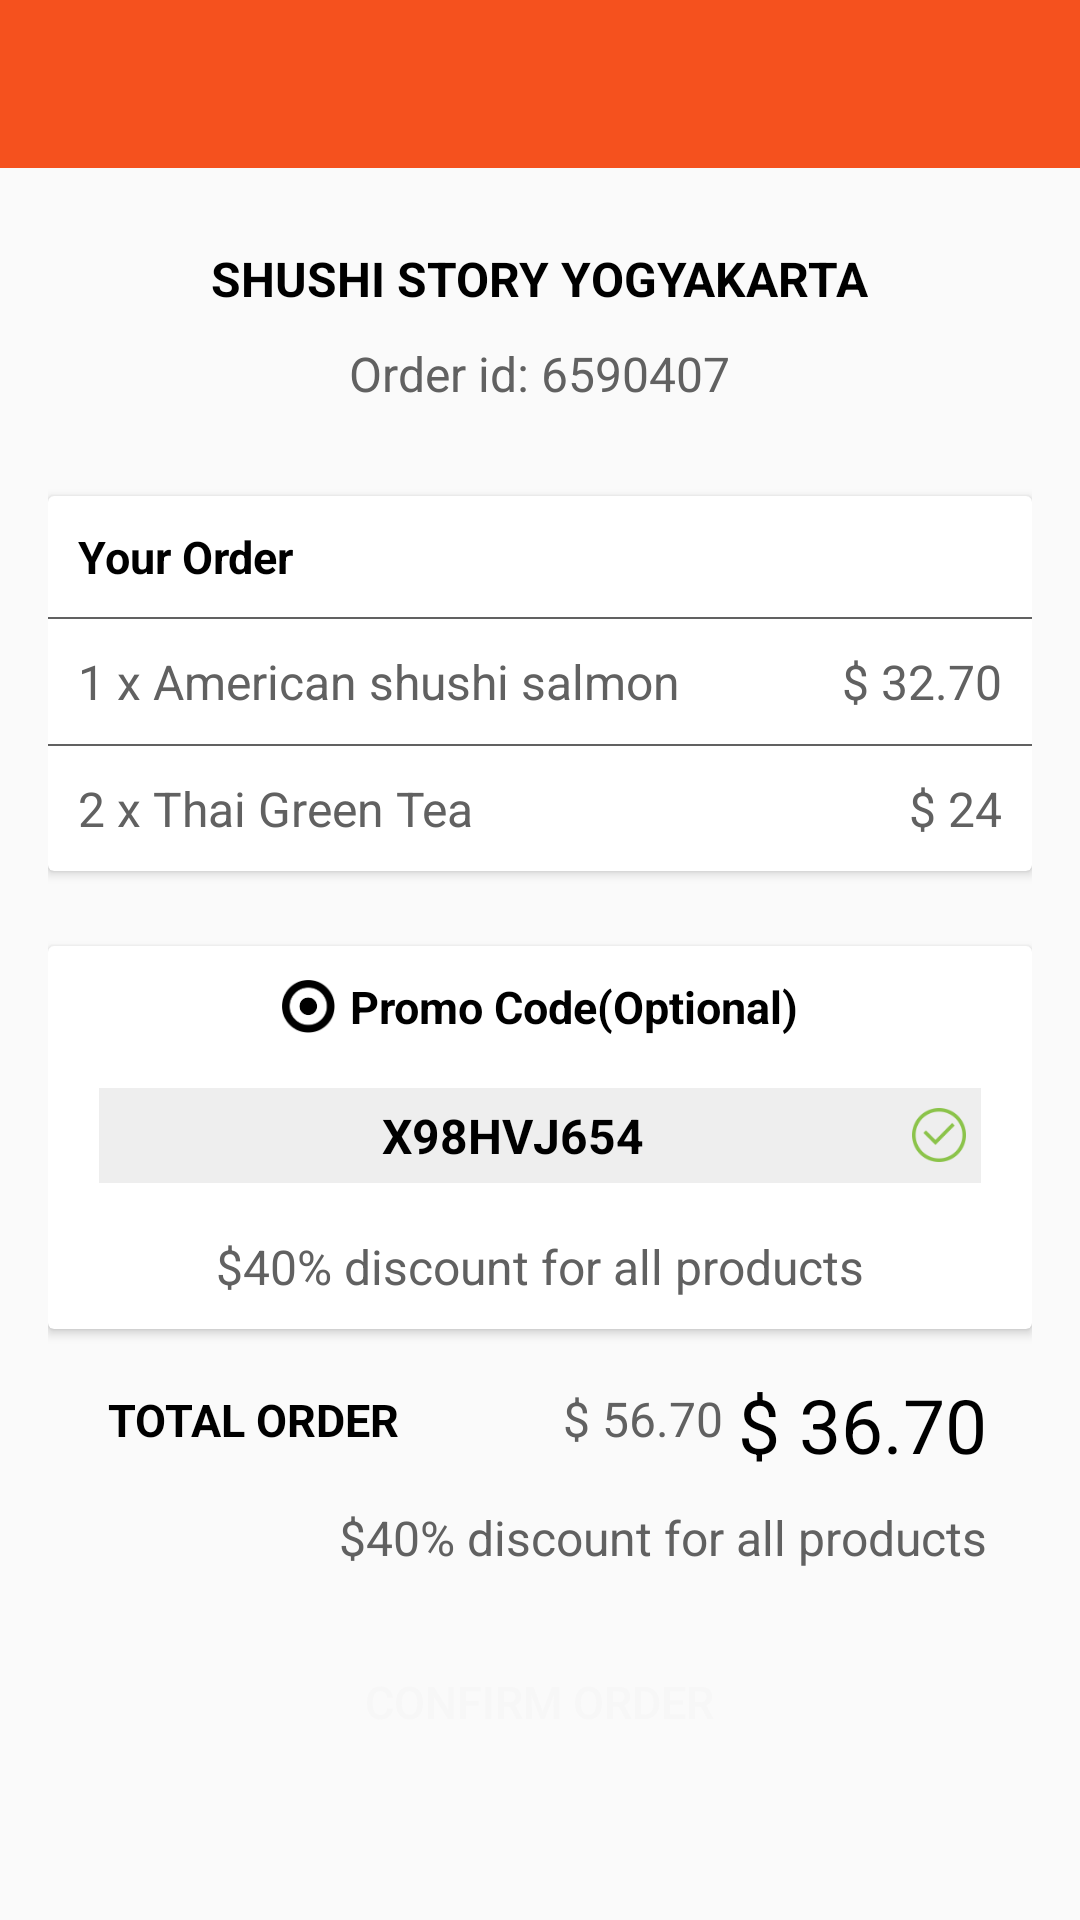

Produce the Android XML layout that renders to this screen, including the resource entries it uses.
<!-- AndroidManifest.xml: application theme AppTheme -->
<!-- res/layout/activity_order.xml -->
<?xml version="1.0" encoding="utf-8"?>
<ScrollView xmlns:android="http://schemas.android.com/apk/res/android"
    android:layout_width="match_parent"
    android:layout_height="match_parent">

    <RelativeLayout xmlns:android="http://schemas.android.com/apk/res/android"
        xmlns:app="http://schemas.android.com/apk/res-auto"
        xmlns:tools="http://schemas.android.com/tools"
        android:layout_width="match_parent"
        android:layout_height="wrap_content"
        tools:context="com.webmyne.myapplication.OrderActivity">

        <include layout="@layout/toolbarlayout" />

        <LinearLayout
            android:id="@+id/linearlayout"
            android:layout_width="match_parent"
            android:layout_height="wrap_content"
            android:layout_below="@+id/toolbar"
            android:layout_margin="16dp"
            android:orientation="vertical">

            <LinearLayout
                android:id="@+id/linear"
                android:layout_width="match_parent"
                android:layout_height="wrap_content"
                android:layout_marginTop="5dp"
                android:orientation="vertical">

                <TextView
                    android:layout_width="wrap_content"
                    android:layout_height="wrap_content"
                    android:layout_gravity="center"
                    android:padding="5dp"
                    android:text="Shushi Story Yogyakarta"
                    android:textAllCaps="true"
                    android:textColor="@android:color/black"
                    android:textSize="16sp"
                    android:textStyle="bold" />

                <TextView
                    android:layout_width="wrap_content"
                    android:layout_height="wrap_content"
                    android:layout_gravity="center"
                    android:padding="5dp"
                    android:text="Order id: 6590407"
                    android:textColor="@color/colorGrey"
                    android:textSize="16sp" />
            </LinearLayout>

            <android.support.v7.widget.CardView
                android:id="@+id/card"
                android:layout_width="match_parent"
                android:layout_height="wrap_content"
                android:layout_below="@+id/linear"
                android:layout_marginTop="25dp"
                app:cardCornerRadius="2dp">

                <LinearLayout
                    android:layout_width="match_parent"
                    android:layout_height="wrap_content"
                    android:orientation="vertical">

                    <TextView
                        android:id="@+id/txtOrder"
                        android:layout_width="wrap_content"
                        android:layout_height="wrap_content"
                        android:padding="10dp"
                        android:text="Your Order"
                        android:textColor="@android:color/black"
                        android:textSize="15sp"
                        android:textStyle="bold" />

                    <View
                        android:layout_width="match_parent"
                        android:layout_height="0.5dp"
                        android:background="@color/colorGrey" />

                    <LinearLayout
                        android:layout_width="match_parent"
                        android:layout_height="wrap_content"
                        android:orientation="horizontal"
                        android:padding="10dp">

                        <TextView
                            android:id="@+id/textView"
                            android:layout_width="wrap_content"
                            android:layout_height="wrap_content"
                            android:layout_weight="1"
                            android:gravity="center|left"
                            android:text="1 x American shushi salmon "
                            android:textColor="@color/colorGrey"
                            android:textSize="16sp" />

                        <TextView
                            android:layout_width="wrap_content"
                            android:layout_height="wrap_content"
                            android:layout_weight="1"
                            android:gravity="center|right"
                            android:text="$ 32.70"
                            android:textColor="@color/colorGrey"
                            android:textSize="16sp" />
                    </LinearLayout>


                    <View
                        android:layout_width="match_parent"
                        android:layout_height="0.5dp"
                        android:background="@color/colorGrey" />

                    <LinearLayout
                        android:layout_width="match_parent"
                        android:layout_height="wrap_content"
                        android:orientation="horizontal"
                        android:padding="10dp">

                        <TextView
                            android:layout_width="wrap_content"
                            android:layout_height="wrap_content"
                            android:layout_weight="1"
                            android:gravity="center|left"
                            android:text="2 x Thai Green Tea "
                            android:textColor="@color/colorGrey"
                            android:textSize="16sp" />

                        <TextView
                            android:layout_width="wrap_content"
                            android:layout_height="wrap_content"
                            android:layout_weight="1"
                            android:gravity="center|right"
                            android:text="$ 24"
                            android:textColor="@color/colorGrey"
                            android:textSize="16sp" />
                    </LinearLayout>
                </LinearLayout>
            </android.support.v7.widget.CardView>

            <android.support.v7.widget.CardView
                android:id="@+id/card1"
                android:layout_width="match_parent"
                android:layout_height="wrap_content"
                android:layout_below="@+id/card"
                android:layout_marginTop="25dp"
                app:cardCornerRadius="2dp">

                <LinearLayout
                    android:layout_width="match_parent"
                    android:layout_height="wrap_content"
                    android:orientation="vertical"
                    android:padding="5dp">

                    <TextView
                        android:id="@+id/txtOrd"
                        android:layout_width="wrap_content"
                        android:layout_height="wrap_content"
                        android:layout_gravity="center"
                        android:drawablePadding="5dp"
                        android:drawableLeft="@drawable/ic_dotcircle"
                        android:padding="5dp"
                        android:text="Promo Code(Optional)"
                        android:textColor="@android:color/black"
                        android:textSize="15sp"
                        android:textStyle="bold" />


                    <TextView
                        android:layout_width="match_parent"
                        android:layout_height="wrap_content"
                        android:layout_margin="12dp"
                        android:background="@color/colorLightGrey"
                        android:gravity="center"
                        android:drawableRight="@drawable/ic_check"
                        android:padding="5dp"
                        android:text="X98HVJ654"
                        android:textColor="@android:color/black"
                        android:textSize="16sp"
                        android:textStyle="bold" />


                    <TextView
                        android:layout_width="wrap_content"
                        android:layout_height="wrap_content"
                        android:layout_gravity="center"
                        android:padding="5dp"
                        android:text="$40% discount for all products"
                        android:textColor="@color/colorGrey"
                        android:textSize="16sp" />

                </LinearLayout>

            </android.support.v7.widget.CardView>

            <RelativeLayout
                android:id="@+id/real"
                android:layout_width="match_parent"
                android:layout_height="wrap_content"
                android:layout_margin="10dp"
                android:layout_marginTop="25dp">

                <TextView
                    android:id="@+id/txtTotal"
                    android:layout_width="wrap_content"
                    android:layout_height="wrap_content"
                    android:padding="10dp"
                    android:text="Total Order"
                    android:textAllCaps="true"
                    android:textColor="@android:color/black"
                    android:textSize="15sp"
                    android:textStyle="bold" />

                <TextView
                    android:layout_width="wrap_content"
                    android:layout_height="wrap_content"
                    android:layout_alignBaseline="@+id/txtTotal"
                    android:layout_below="@+id/txtTotal"
                    android:layout_toLeftOf="@+id/txtPrice"
                    android:text="$ 56.70"
                    android:textColor="@color/colorGrey"
                    android:textSize="16sp" />

                <TextView
                    android:id="@+id/txtPrice"
                    android:layout_width="wrap_content"
                    android:layout_height="wrap_content"
                    android:layout_alignParentRight="true"
                    android:gravity="right"
                    android:padding="5dp"
                    android:text="$ 36.70"
                    android:textColor="@android:color/black"
                    android:textSize="25sp" />

                <TextView
                    android:id="@+id/txtdisc"
                    android:layout_width="wrap_content"
                    android:layout_height="wrap_content"
                    android:layout_alignParentRight="true"
                    android:layout_below="@+id/txtPrice"
                    android:layout_gravity="center"
                    android:padding="5dp"
                    android:text="$40% discount for all products"
                    android:textColor="@color/colorGrey"
                    android:textSize="16sp" />

                <Button
                    android:layout_width="wrap_content"
                    android:layout_height="wrap_content"
                    android:layout_below="@+id/txtdisc"
                    android:layout_centerInParent="true"
                    android:layout_marginTop="15dp"
                    android:background="@drawable/rounded_button"
                    android:paddingLeft="36dp"
                    android:paddingRight="36dp"
                    android:text="Confirm Order"
                    android:textColor="@color/colorWhiteSmoke"
                    android:textSize="15sp" />

            </RelativeLayout>

        </LinearLayout>

    </RelativeLayout>
    
</ScrollView>
<!-- res/layout/toolbarlayout.xml (included above) -->
<?xml version="1.0" encoding="utf-8"?>
<android.support.v7.widget.Toolbar
    xmlns:android="http://schemas.android.com/apk/res/android"
    android:layout_width="match_parent"
    android:layout_height="?attr/actionBarSize"
    android:id="@+id/toolbar"
    android:gravity="center_vertical"
    android:background="@color/colorRed"
    xmlns:app="http://schemas.android.com/apk/res-auto"
    app:popupTheme="@style/AppTheme.PopupOverlay"
    app:theme="@style/AppTheme.AppBarOverlay"
    android:orientation="vertical">

    <TextView
        android:id="@+id/txtTitle"
        android:gravity="center"
        android:textSize="19sp"
        android:textColor="@color/colorWhiteSmoke"
        android:layout_width="match_parent"
        android:layout_height="wrap_content" />
</android.support.v7.widget.Toolbar>
<!-- resources referenced by this layout -->
<resources>
  <color name="colorGrey">#616161</color>
  <color name="colorLightGrey">#eeeeee</color>
  <color name="colorRed">#F5511E</color>
  <color name="colorWhiteSmoke">#F7F7F7</color>
  <!-- drawable ic_check: png bitmap (drawable-hdpi, 1495 bytes) -->
  <!-- drawable ic_dotcircle: png bitmap (drawable-hdpi, 1039 bytes) -->
  <style name="AppTheme.AppBarOverlay" parent="ThemeOverlay.AppCompat.Dark.ActionBar">
  
          <item name="android:windowContentTransitions" tools:targetApi="lollipop">true</item>
      </style>
  <style name="AppTheme.PopupOverlay" parent="ThemeOverlay.AppCompat.Light">
  
      </style>
  <style name="AppTheme" parent="Theme.AppCompat.Light.NoActionBar">
          
          <item name="colorPrimary">@color/colorPrimary</item>
          <item name="colorPrimaryDark">@color/colorPrimaryDark</item>
          <item name="colorAccent">@color/colorAccent</item>
      </style>
  <color name="colorPrimary">#3F51B5</color>
  <color name="colorPrimaryDark">#303F9F</color>
  <color name="colorAccent">#FF4081</color>
</resources>
